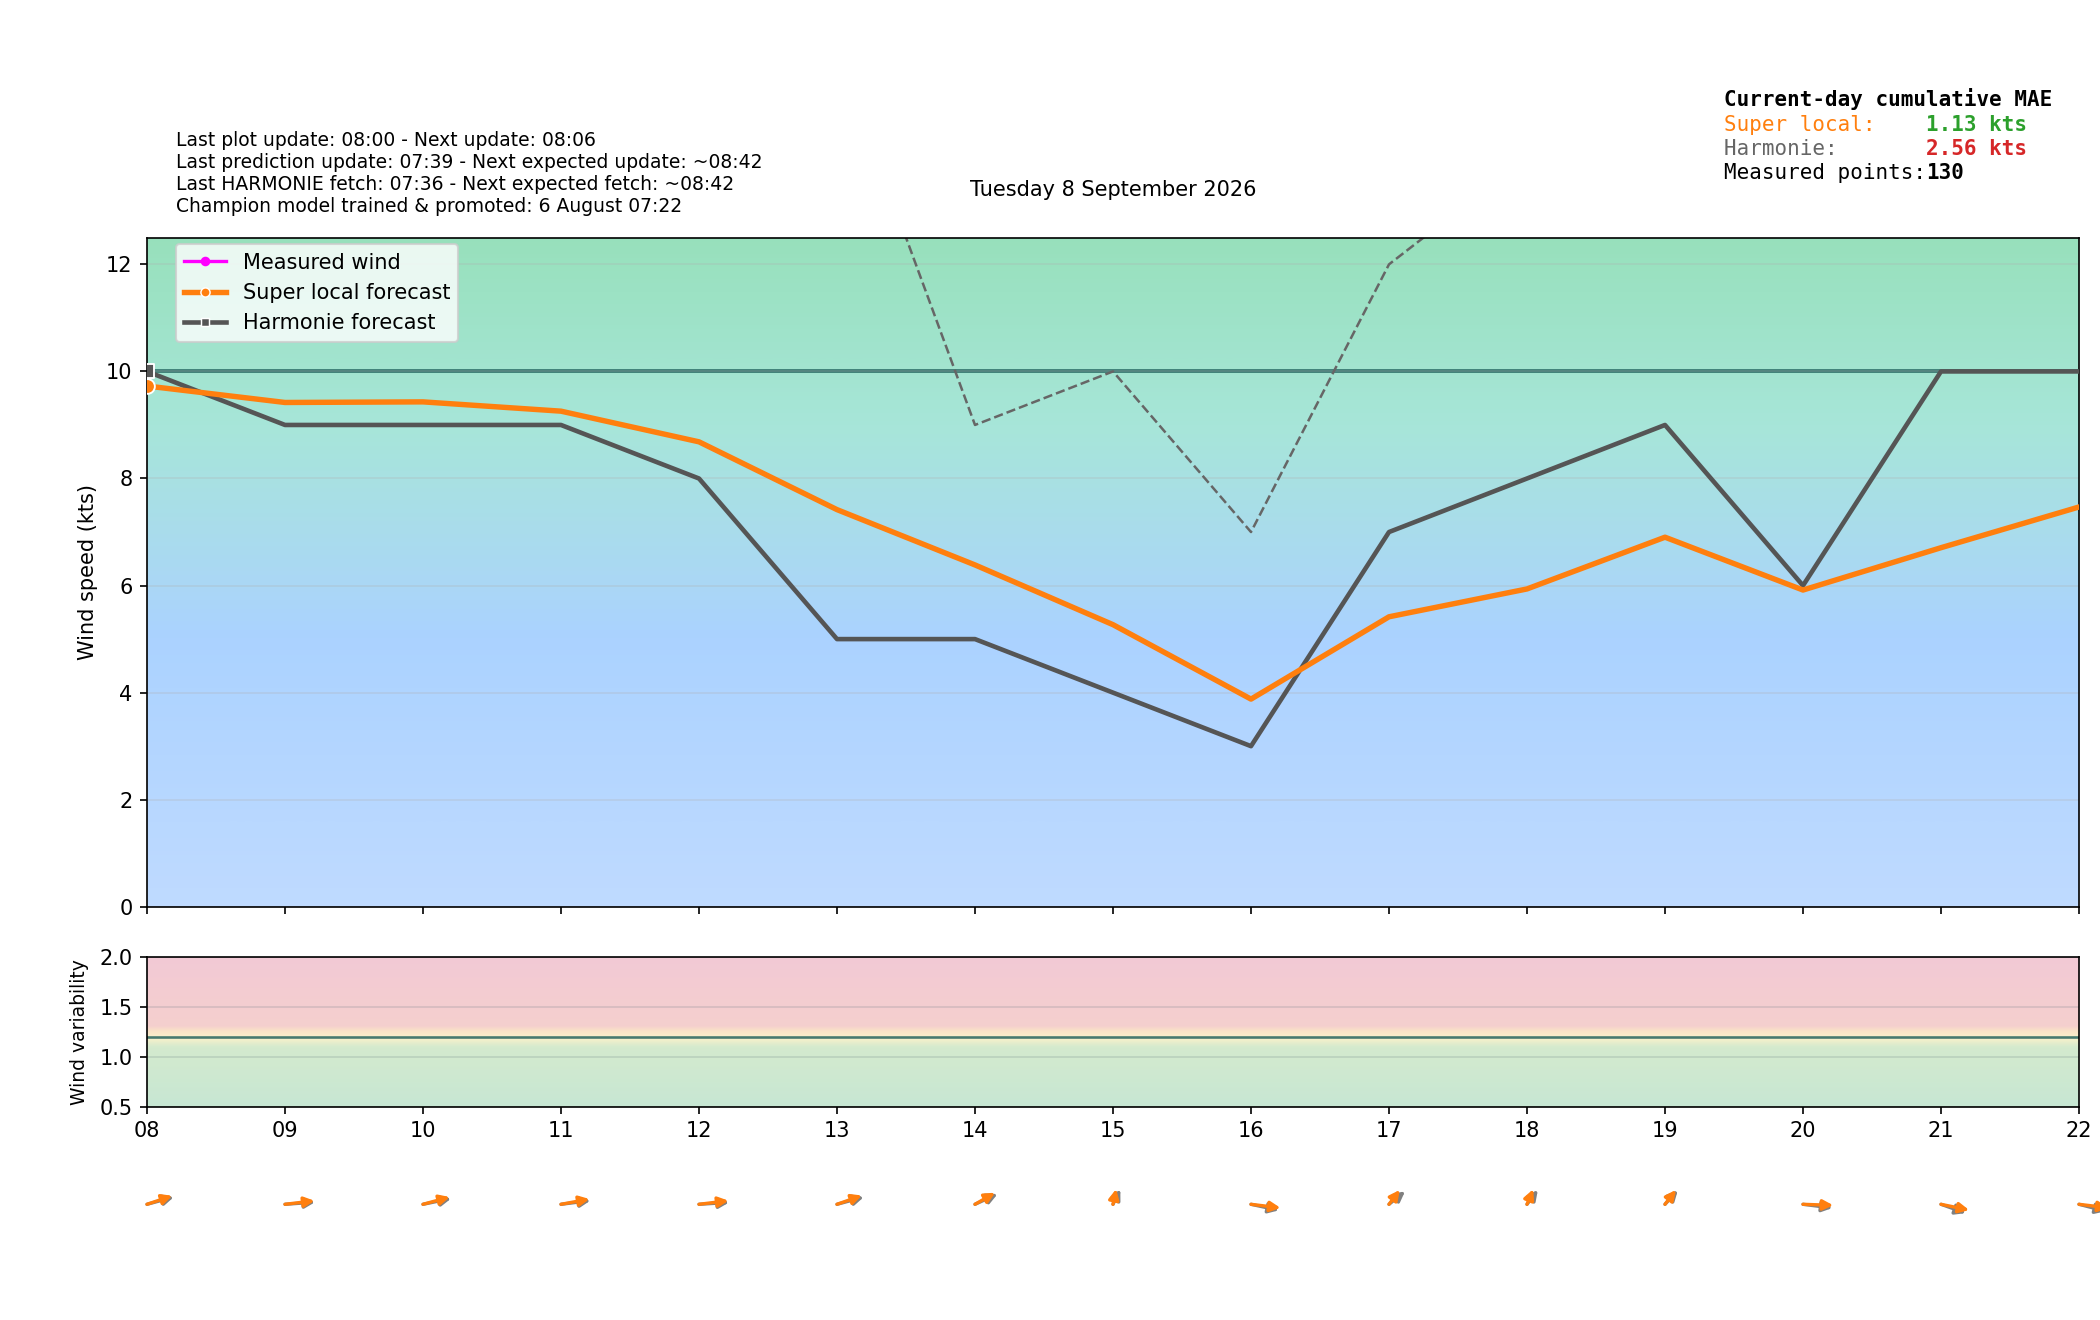

Source data for this figure (header and first rows):
time_local, is_forecast_grid, is_actual_observation, forecast_wind_speed, forecast_wind_min, forecast_wind_max, forecast_wind_dir_deg, lstm_pred_wind_speed_full, lstm_pred_wind_dir_deg_full, lstm_pred_wind_speed, lstm_pred_wind_dir_deg, actual_wind_speed, actual_wind_min, actual_wind_max, actual_wind_dir_deg, is_future, hour_local, minute_local
2026-09-08T00:00:00+0200, True, False, 12.0, 12.0, 22.0, 226.0, , 220.4, , , , , , , False, 00, 0
2026-09-08T00:02:27+0200, False, True, , , , , , , , , 8.0, 5.0, 11.0, 206.0, False, 00, 2
2026-09-08T00:05:26+0200, False, True, , , , , , , , , 10.0, 8.0, 12.0, 209.0, False, 00, 5
2026-09-08T00:06:00+0200, True, False, 12.1, 12.1, 22.2, 226.4, , 220.8, , , , , , , False, 00, 6
2026-09-08T00:08:27+0200, False, True, , , , , , , , , 15.0, 11.0, 20.0, 208.0, False, 00, 8
2026-09-08T00:11:26+0200, False, True, , , , , , , , , 12.0, 7.0, 19.0, 210.0, False, 00, 11
2026-09-08T00:12:00+0200, True, False, 12.2, 12.2, 22.4, 226.8, , 221.2, , , , , , , False, 00, 12
2026-09-08T00:14:27+0200, False, True, , , , , , , , , 9.0, 7.0, 11.0, 210.0, False, 00, 14
2026-09-08T00:17:27+0200, False, True, , , , , , , , , 12.0, 10.0, 15.0, 211.0, False, 00, 17
2026-09-08T00:18:00+0200, True, False, 12.3, 12.3, 22.6, 227.2, , 221.7, , , , , , , False, 00, 18
2026-09-08T00:20:27+0200, False, True, , , , , , , , , 11.0, 7.0, 15.0, 210.0, False, 00, 20
2026-09-08T00:23:27+0200, False, True, , , , , , , , , 12.0, 9.0, 14.0, 207.0, False, 00, 23
2026-09-08T00:24:00+0200, True, False, 12.4, 12.4, 22.8, 227.6, , 222.1, , , , , , , False, 00, 24
2026-09-08T00:26:27+0200, False, True, , , , , , , , , 10.0, 8.0, 14.0, 208.0, False, 00, 26
2026-09-08T00:29:27+0200, False, True, , , , , , , , , 11.0, 8.0, 14.0, 207.0, False, 00, 29
2026-09-08T00:30:00+0200, True, False, 12.5, 12.5, 23.0, 228.0, , 222.5, , , , , , , False, 00, 30
2026-09-08T00:32:27+0200, False, True, , , , , , , , , 8.0, 6.0, 12.0, 210.0, False, 00, 32
2026-09-08T00:35:27+0200, False, True, , , , , , , , , 9.0, 6.0, 13.0, 211.0, False, 00, 35
2026-09-08T00:36:00+0200, True, False, 12.6, 12.6, 23.2, 228.4, , 222.9, , , , , , , False, 00, 36
2026-09-08T00:38:27+0200, False, True, , , , , , , , , 9.0, 5.0, 12.0, 208.0, False, 00, 38
2026-09-08T00:41:27+0200, False, True, , , , , , , , , 7.0, 6.0, 9.0, 213.0, False, 00, 41
2026-09-08T00:42:00+0200, True, False, 12.7, 12.7, 23.4, 228.8, , 223.3, , , , , , , False, 00, 42
2026-09-08T00:44:27+0200, False, True, , , , , , , , , 10.0, 8.0, 14.0, 209.0, False, 00, 44
2026-09-08T00:47:27+0200, False, True, , , , , , , , , 10.0, 8.0, 11.0, 207.0, False, 00, 47
2026-09-08T00:48:00+0200, True, False, 12.8, 12.8, 23.6, 229.2, , 223.7, , , , , , , False, 00, 48
2026-09-08T00:50:27+0200, False, True, , , , , , , , , 10.0, 7.0, 14.0, 203.0, False, 00, 50
2026-09-08T00:53:27+0200, False, True, , , , , , , , , 9.0, 7.0, 13.0, 206.0, False, 00, 53
2026-09-08T00:54:00+0200, True, False, 12.9, 12.9, 23.8, 229.6, , 224.1, , , , , , , False, 00, 54
2026-09-08T00:56:27+0200, False, True, , , , , , , , , 10.0, 8.0, 14.0, 206.0, False, 00, 56
2026-09-08T00:59:27+0200, False, True, , , , , , , , , 11.0, 8.0, 15.0, 209.0, False, 00, 59
2026-09-08T01:00:00+0200, True, False, 13.0, 13.0, 24.0, 230.0, 10.89, 224.5, , , , , , , False, 01, 0
2026-09-08T01:02:27+0200, False, True, , , , , , , , , 11.0, 7.0, 15.0, 207.0, False, 01, 2
2026-09-08T01:05:27+0200, False, True, , , , , , , , , 11.0, 9.0, 17.0, 208.0, False, 01, 5
2026-09-08T01:06:00+0200, True, False, 13.0, 13.0, 23.9, 229.9, 10.82, 224.3, , , , , , , False, 01, 6
2026-09-08T01:08:27+0200, False, True, , , , , , , , , 14.0, 9.0, 17.0, 207.0, False, 01, 8
2026-09-08T01:11:27+0200, False, True, , , , , , , , , 11.0, 7.0, 16.0, 208.0, False, 01, 11
2026-09-08T01:12:00+0200, True, False, 13.0, 13.0, 23.8, 229.8, 10.75, 224.1, , , , , , , False, 01, 12
2026-09-08T01:14:27+0200, False, True, , , , , , , , , 10.0, 7.0, 13.0, 207.0, False, 01, 14
2026-09-08T01:17:27+0200, False, True, , , , , , , , , 11.0, 8.0, 18.0, 208.0, False, 01, 17
2026-09-08T01:18:00+0200, True, False, 13.0, 13.0, 23.7, 229.7, 10.67, 223.9, , , , , , , False, 01, 18
2026-09-08T01:20:27+0200, False, True, , , , , , , , , 9.0, 6.0, 13.0, 208.0, False, 01, 20
2026-09-08T01:23:27+0200, False, True, , , , , , , , , 9.0, 7.0, 14.0, 204.0, False, 01, 23
2026-09-08T01:24:00+0200, True, False, 13.0, 13.0, 23.6, 229.6, 10.6, 223.7, , , , , , , False, 01, 24
2026-09-08T01:26:27+0200, False, True, , , , , , , , , 7.0, 6.0, 12.0, 206.0, False, 01, 26
2026-09-08T01:29:27+0200, False, True, , , , , , , , , 10.0, 7.0, 15.0, 203.0, False, 01, 29
2026-09-08T01:30:00+0200, True, False, 13.0, 13.0, 23.5, 229.5, 10.53, 223.5, , , , , , , False, 01, 30
2026-09-08T01:32:27+0200, False, True, , , , , , , , , 10.0, 7.0, 14.0, 211.0, False, 01, 32
2026-09-08T01:35:27+0200, False, True, , , , , , , , , 10.0, 7.0, 15.0, 208.0, False, 01, 35
2026-09-08T01:36:00+0200, True, False, 13.0, 13.0, 23.4, 229.4, 10.46, 223.3, , , , , , , False, 01, 36
2026-09-08T01:38:27+0200, False, True, , , , , , , , , 10.0, 6.0, 15.0, 208.0, False, 01, 38
2026-09-08T01:41:27+0200, False, True, , , , , , , , , 8.0, 7.0, 11.0, 202.0, False, 01, 41
2026-09-08T01:42:00+0200, True, False, 13.0, 13.0, 23.3, 229.3, 10.39, 223.1, , , , , , , False, 01, 42
2026-09-08T01:44:27+0200, False, True, , , , , , , , , 9.0, 7.0, 11.0, 202.0, False, 01, 44
2026-09-08T01:47:27+0200, False, True, , , , , , , , , 9.0, 6.0, 12.0, 204.0, False, 01, 47
2026-09-08T01:48:00+0200, True, False, 13.0, 13.0, 23.2, 229.2, 10.32, 222.9, , , , , , , False, 01, 48
2026-09-08T01:50:28+0200, False, True, , , , , , , , , 9.0, 7.0, 13.0, 205.0, False, 01, 50
2026-09-08T01:53:28+0200, False, True, , , , , , , , , 8.0, 5.0, 13.0, 205.0, False, 01, 53
2026-09-08T01:54:00+0200, True, False, 13.0, 13.0, 23.1, 229.1, 10.24, 222.7, , , , , , , False, 01, 54
2026-09-08T01:56:27+0200, False, True, , , , , , , , , 8.0, 6.0, 12.0, 202.0, False, 01, 56
2026-09-08T01:59:27+0200, False, True, , , , , , , , , 7.0, 5.0, 9.0, 204.0, False, 01, 59
... 338 more rows
